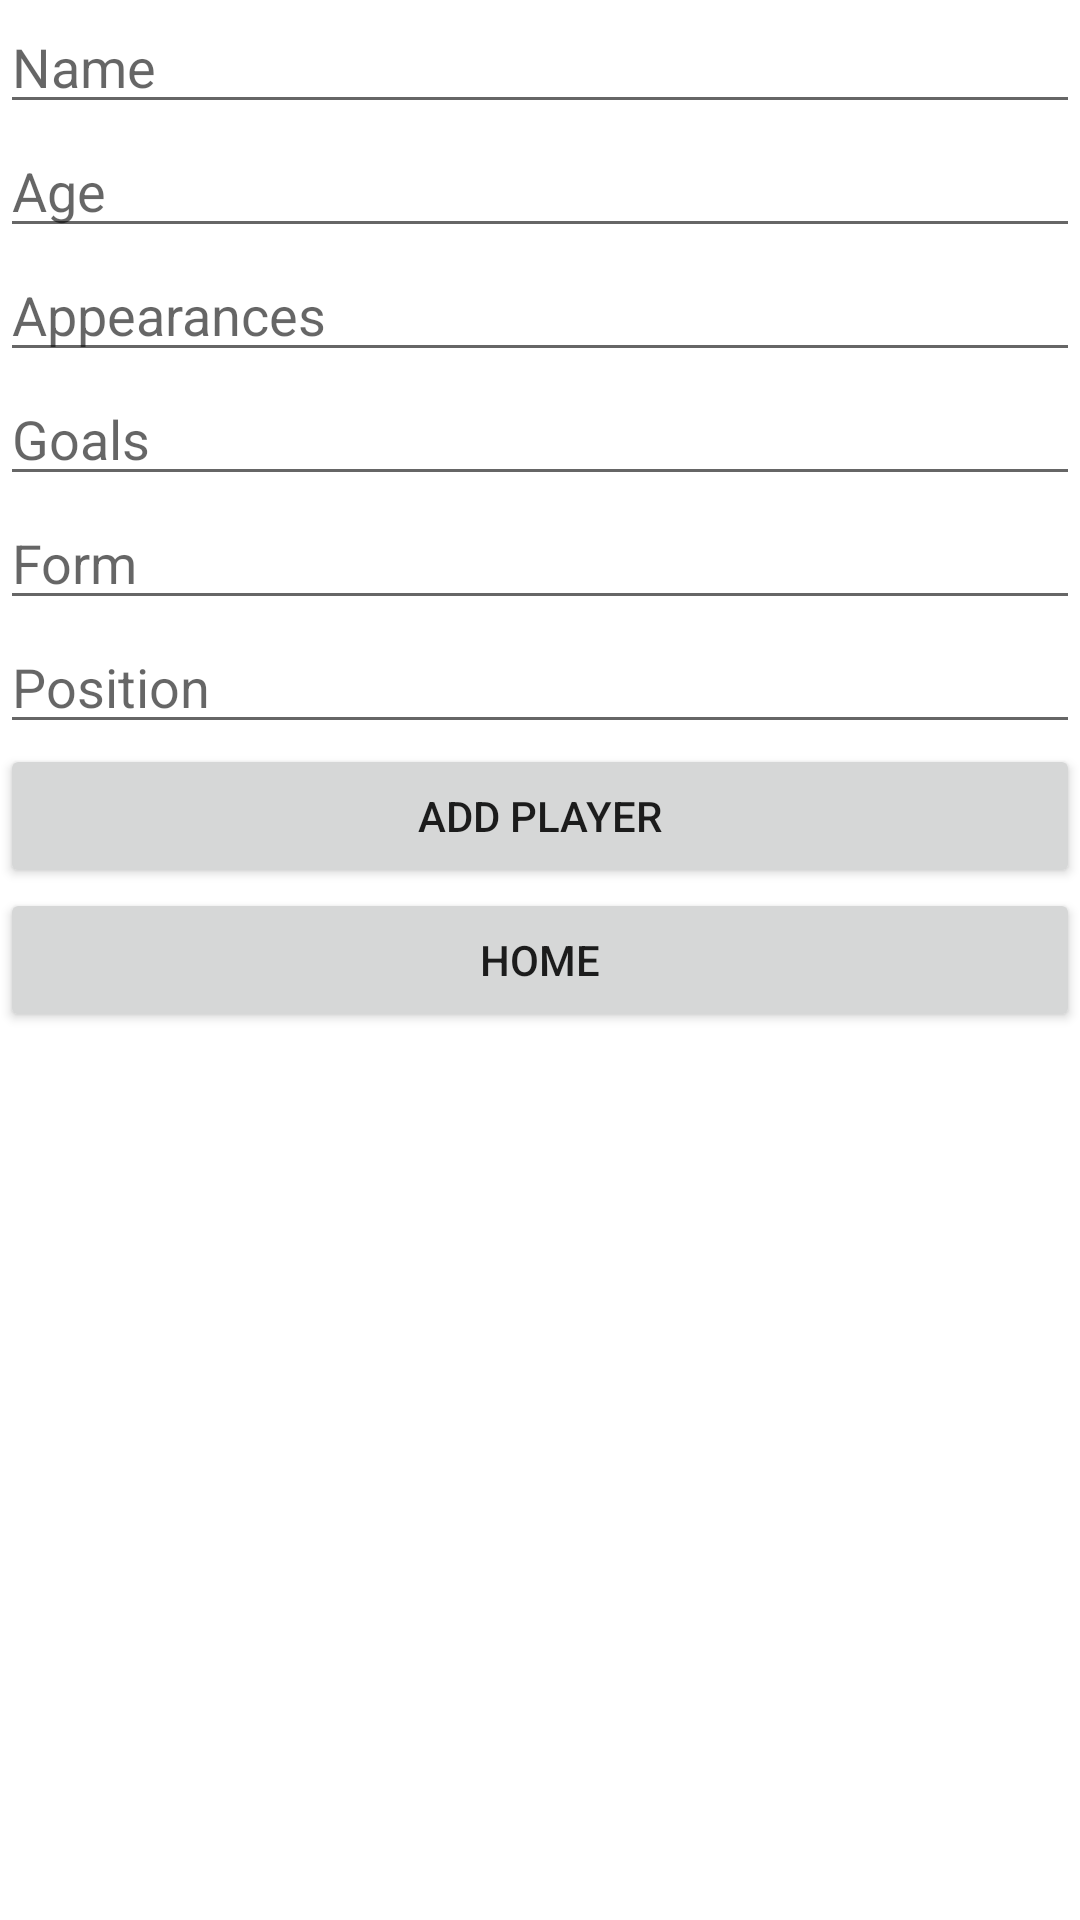

Produce the Android XML layout that renders to this screen, including the resource entries it uses.
<!-- AndroidManifest.xml: application theme Theme.Autumn -->
<!-- res/layout/activity_delete_club.xml -->
<?xml version="1.0" encoding="utf-8"?>
<androidx.constraintlayout.widget.ConstraintLayout xmlns:android="http://schemas.android.com/apk/res/android"
    xmlns:app="http://schemas.android.com/apk/res-auto"
    xmlns:tools="http://schemas.android.com/tools"
    android:layout_width="match_parent"
    android:layout_height="match_parent"
    tools:context=".AddPlayerActivity">

    <LinearLayout
        android:layout_width="match_parent"
        android:layout_height="match_parent"
        android:orientation="vertical">

        <EditText
            android:id="@+id/editTextName"
            android:layout_width="match_parent"
            android:layout_height="wrap_content"
            android:ems="10"
            android:inputType="textPersonName"
            android:hint="Name"
            android:layout_centerHorizontal="true"/>

        <EditText
            android:id="@+id/editTextAge"
            android:layout_width="match_parent"
            android:layout_height="wrap_content"
            android:ems="10"
            android:inputType="textPersonName"
            android:hint="Age"
            android:layout_centerHorizontal="true"/>

        <EditText
            android:id="@+id/editTextAppearances"
            android:layout_width="match_parent"
            android:layout_height="wrap_content"
            android:ems="10"
            android:inputType="textPersonName"
            android:hint="Appearances"
            android:layout_centerHorizontal="true"/>

        <EditText
            android:id="@+id/editTextGoals"
            android:layout_width="match_parent"
            android:layout_height="wrap_content"
            android:ems="10"
            android:inputType="textPersonName"
            android:hint="Goals"
            android:layout_centerHorizontal="true"/>

        <EditText
            android:id="@+id/editTextForm"
            android:layout_width="match_parent"
            android:layout_height="wrap_content"
            android:ems="10"
            android:inputType="textPersonName"
            android:hint="Form"
            android:layout_centerHorizontal="true"/>

        <EditText
            android:id="@+id/editTextPosition"
            android:layout_width="match_parent"
            android:layout_height="wrap_content"
            android:ems="10"
            android:hint="Position"
            android:layout_centerHorizontal="true"/>

        <Button
            android:id="@+id/button"
            android:layout_width="match_parent"
            android:layout_height="wrap_content"
            android:text="Add Player" />

        <Button
            android:id="@+id/button3"
            android:layout_width="match_parent"
            android:layout_height="wrap_content"
            android:text="Home" />
    </LinearLayout>

</androidx.constraintlayout.widget.ConstraintLayout>
<!-- resources referenced by this layout -->
<resources>
  <style name="Theme.Autumn" parent="Theme.MaterialComponents.DayNight.NoActionBar">
          
          <item name="colorPrimary">@color/purple_500</item>
          <item name="colorPrimaryVariant">@color/purple_700</item>
          <item name="colorOnPrimary">@color/white</item>
          
          <item name="colorSecondary">@color/teal_200</item>
          <item name="colorSecondaryVariant">@color/teal_700</item>
          <item name="colorOnSecondary">@color/black</item>
          
          <item name="android:statusBarColor" tools:targetApi="l">?attr/colorPrimaryVariant</item>
          
      </style>
  <!-- not gathered from this repository: default colours our renderer supplied (Android Studio template values) -->
  <color name="purple_500">#FF6200EE</color>
  <color name="purple_700">#FF3700B3</color>
  <color name="teal_200">#FF03DAC5</color>
  <color name="teal_700">#FF018786</color>
  <color name="black">#FF000000</color>
  <color name="white">#FFFFFFFF</color>
</resources>
